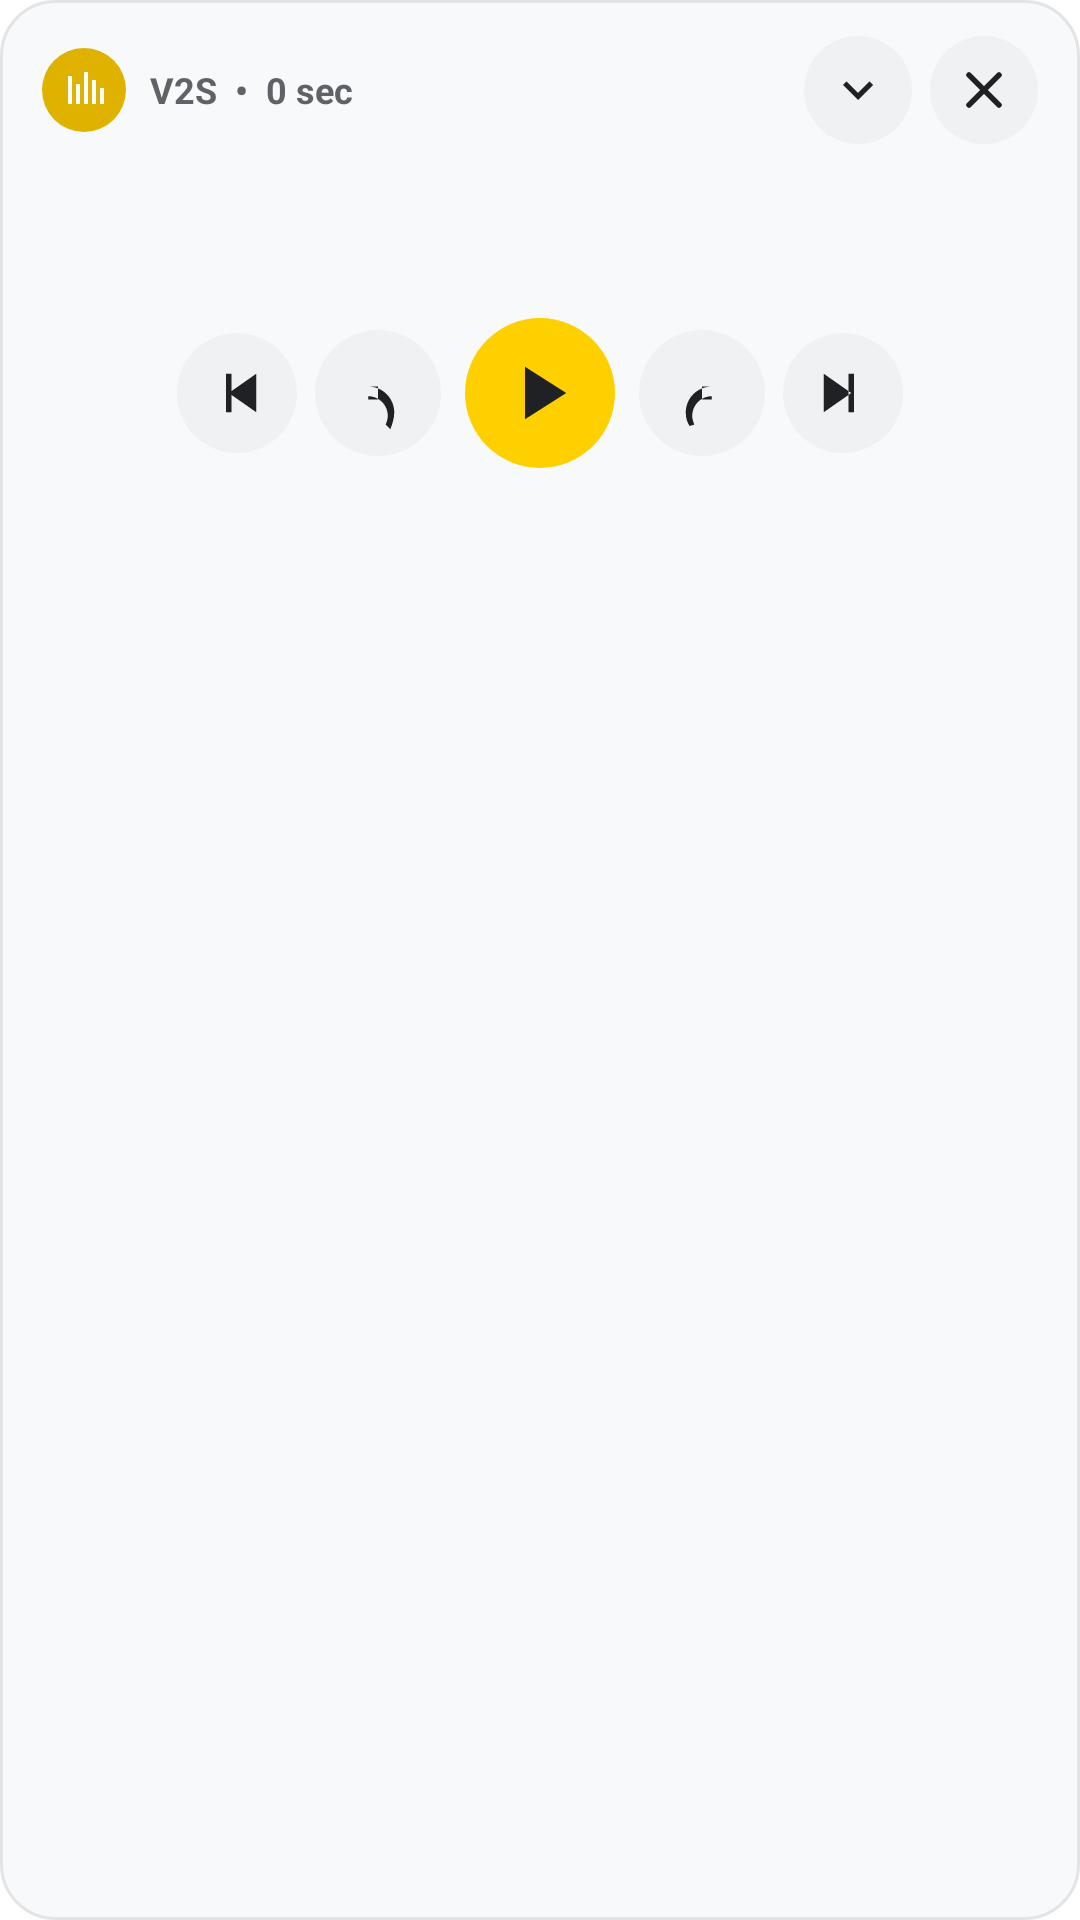

Reconstruct the res/layout file that produces this screen, plus the resources it refers to.
<!-- AndroidManifest.xml: application theme Theme.MyApplication -->
<!-- res/layout/notification_v2s_compact.xml -->
<?xml version="1.0" encoding="utf-8"?>
<LinearLayout xmlns:android="http://schemas.android.com/apk/res/android"
    android:layout_width="match_parent"
    android:layout_height="wrap_content"
    android:orientation="vertical"
    android:background="@drawable/notification_surface"
    android:paddingStart="14dp"
    android:paddingTop="12dp"
    android:paddingEnd="14dp"
    android:paddingBottom="12dp">

    <LinearLayout
        android:layout_width="match_parent"
        android:layout_height="wrap_content"
        android:gravity="center_vertical"
        android:orientation="horizontal">

        <ImageView
            android:layout_width="28dp"
            android:layout_height="28dp"
            android:padding="6dp"
            android:background="@drawable/notification_brand_bg"
            android:contentDescription="V2S"
            android:src="@drawable/ic_notification_v2s" />

        <TextView
            android:id="@+id/notification_header"
            android:layout_width="0dp"
            android:layout_height="wrap_content"
            android:layout_weight="1"
            android:layout_marginStart="8dp"
            android:maxLines="1"
            android:ellipsize="end"
            android:text="V2S  •  0 sec"
            android:textColor="@color/notification_secondary_text"
            android:textStyle="bold"
            android:textSize="12sp" />

        <ImageView
            android:id="@+id/notification_expand"
            android:layout_width="36dp"
            android:layout_height="36dp"
            android:padding="8dp"
            android:background="@drawable/notification_control_bg"
            android:contentDescription="Expand"
            android:src="@drawable/ic_notification_expand_more" />

        <ImageView
            android:id="@+id/notification_close"
            android:layout_width="36dp"
            android:layout_height="36dp"
            android:layout_marginStart="6dp"
            android:padding="8dp"
            android:background="@drawable/notification_control_bg"
            android:contentDescription="Close notification and application"
            android:src="@drawable/ic_notification_close" />
    </LinearLayout>

    <TextView
        android:id="@+id/notification_title"
        android:layout_width="match_parent"
        android:layout_height="wrap_content"
        android:layout_marginTop="8dp"
        android:maxLines="1"
        android:ellipsize="end"
        android:textColor="@color/notification_primary_text"
        android:textStyle="bold"
        android:textSize="16sp" />

    <TextView
        android:id="@+id/notification_subtitle"
        android:layout_width="match_parent"
        android:layout_height="wrap_content"
        android:layout_marginTop="2dp"
        android:maxLines="1"
        android:ellipsize="end"
        android:textColor="@color/notification_secondary_text"
        android:textSize="12sp" />

    <LinearLayout
        android:layout_width="match_parent"
        android:layout_height="wrap_content"
        android:layout_marginTop="10dp"
        android:gravity="center"
        android:orientation="horizontal">

        <ImageView
            android:id="@+id/notification_prev"
            android:layout_width="40dp"
            android:layout_height="40dp"
            android:padding="9dp"
            android:background="@drawable/notification_control_bg"
            android:contentDescription="Previous track"
            android:src="@drawable/ic_notification_prev" />

        <ImageView
            android:id="@+id/notification_seek_back"
            android:layout_width="42dp"
            android:layout_height="42dp"
            android:layout_marginStart="6dp"
            android:padding="8dp"
            android:background="@drawable/notification_control_bg"
            android:contentDescription="Back 10 seconds"
            android:src="@drawable/ic_notification_seek_back" />

        <ImageView
            android:id="@+id/notification_play_pause"
            android:layout_width="50dp"
            android:layout_height="50dp"
            android:layout_marginStart="8dp"
            android:layout_marginEnd="8dp"
            android:padding="10dp"
            android:background="@drawable/notification_play_control_bg"
            android:contentDescription="Play or pause"
            android:src="@drawable/ic_notification_play" />

        <ImageView
            android:id="@+id/notification_seek_forward"
            android:layout_width="42dp"
            android:layout_height="42dp"
            android:layout_marginEnd="6dp"
            android:padding="8dp"
            android:background="@drawable/notification_control_bg"
            android:contentDescription="Forward 10 seconds"
            android:src="@drawable/ic_notification_seek_forward" />

        <ImageView
            android:id="@+id/notification_next"
            android:layout_width="40dp"
            android:layout_height="40dp"
            android:padding="9dp"
            android:background="@drawable/notification_control_bg"
            android:contentDescription="Next track"
            android:src="@drawable/ic_notification_next" />
    </LinearLayout>
</LinearLayout>
<!-- resources referenced by this layout -->
<resources>
  <color name="notification_primary_text">#FF202124</color>
  <color name="notification_secondary_text">#FF5F6368</color>
  <!-- drawable ic_notification_expand_more (drawable) -->
  <vector xmlns:android="http://schemas.android.com/apk/res/android"
      android:width="24dp"
      android:height="24dp"
      android:viewportWidth="24"
      android:viewportHeight="24">
      <path
          android:fillColor="@color/notification_control_tint"
          android:pathData="M16.59,8.59L12,13.17 7.41,8.59 6,10l6,6 6,-6z"/>
  </vector>
  <!-- drawable ic_notification_next (drawable) -->
  <vector xmlns:android="http://schemas.android.com/apk/res/android"
      android:width="24dp"
      android:height="24dp"
      android:viewportWidth="24"
      android:viewportHeight="24">
      <path android:fillColor="@color/notification_control_tint" android:pathData="M5,5v14l10,-7z M14,5h2v14h-2z"/>
  </vector>
  <!-- drawable ic_notification_play (drawable) -->
  <vector xmlns:android="http://schemas.android.com/apk/res/android"
      android:width="24dp"
      android:height="24dp"
      android:viewportWidth="24"
      android:viewportHeight="24">
      <path android:fillColor="@color/notification_control_tint" android:pathData="M8,5v14l11,-7z"/>
  </vector>
  <!-- drawable ic_notification_prev (drawable) -->
  <vector xmlns:android="http://schemas.android.com/apk/res/android"
      android:width="24dp"
      android:height="24dp"
      android:viewportWidth="24"
      android:viewportHeight="24">
      <path android:fillColor="@color/notification_control_tint" android:pathData="M19,5v14l-10,-7z M8,5h2v14H8z"/>
  </vector>
  <!-- drawable ic_notification_v2s (drawable) -->
  <vector xmlns:android="http://schemas.android.com/apk/res/android"
      android:width="24dp"
      android:height="24dp"
      android:viewportWidth="24"
      android:viewportHeight="24">
      <path
          android:fillColor="#FFFFFFFF"
          android:pathData="M4,5h2v14H4zM8,9h2v10H8zM12,3h2v16h-2zM16,7h2v12h-2zM20,11h2v8h-2z" />
  </vector>
  <!-- drawable notification_brand_bg (drawable) -->
  <?xml version="1.0" encoding="utf-8"?>
  <shape xmlns:android="http://schemas.android.com/apk/res/android" android:shape="oval">
      <solid android:color="@color/notification_brand_surface" />
  </shape>
  <!-- drawable notification_control_bg (drawable) -->
  <?xml version="1.0" encoding="utf-8"?>
  <ripple xmlns:android="http://schemas.android.com/apk/res/android" android:color="@color/notification_ripple">
      <item>
          <shape android:shape="oval">
              <solid android:color="@color/notification_control_surface" />
          </shape>
      </item>
  </ripple>
  <!-- drawable notification_play_control_bg (drawable) -->
  <?xml version="1.0" encoding="utf-8"?>
  <ripple xmlns:android="http://schemas.android.com/apk/res/android" android:color="@color/notification_play_ripple">
      <item>
          <shape android:shape="oval">
              <solid android:color="@color/notification_play_surface" />
          </shape>
      </item>
  </ripple>
  <!-- drawable notification_surface (drawable) -->
  <?xml version="1.0" encoding="utf-8"?>
  <shape xmlns:android="http://schemas.android.com/apk/res/android" android:shape="rectangle">
      <corners android:radius="18dp" />
      <solid android:color="@color/notification_surface" />
      <stroke android:width="1dp" android:color="@color/notification_border" />
  </shape>
  <color name="notification_control_tint">#FF202124</color>
  <color name="notification_brand_surface">#FFE0B200</color>
  <color name="notification_ripple">#33202124</color>
  <color name="notification_control_surface">#FFF0F1F3</color>
  <color name="notification_play_ripple">#33606000</color>
  <color name="notification_play_surface">#FFFFD000</color>
  <color name="notification_surface">#FFF8F9FA</color>
  <color name="notification_border">#FFE2E4E7</color>
</resources>
